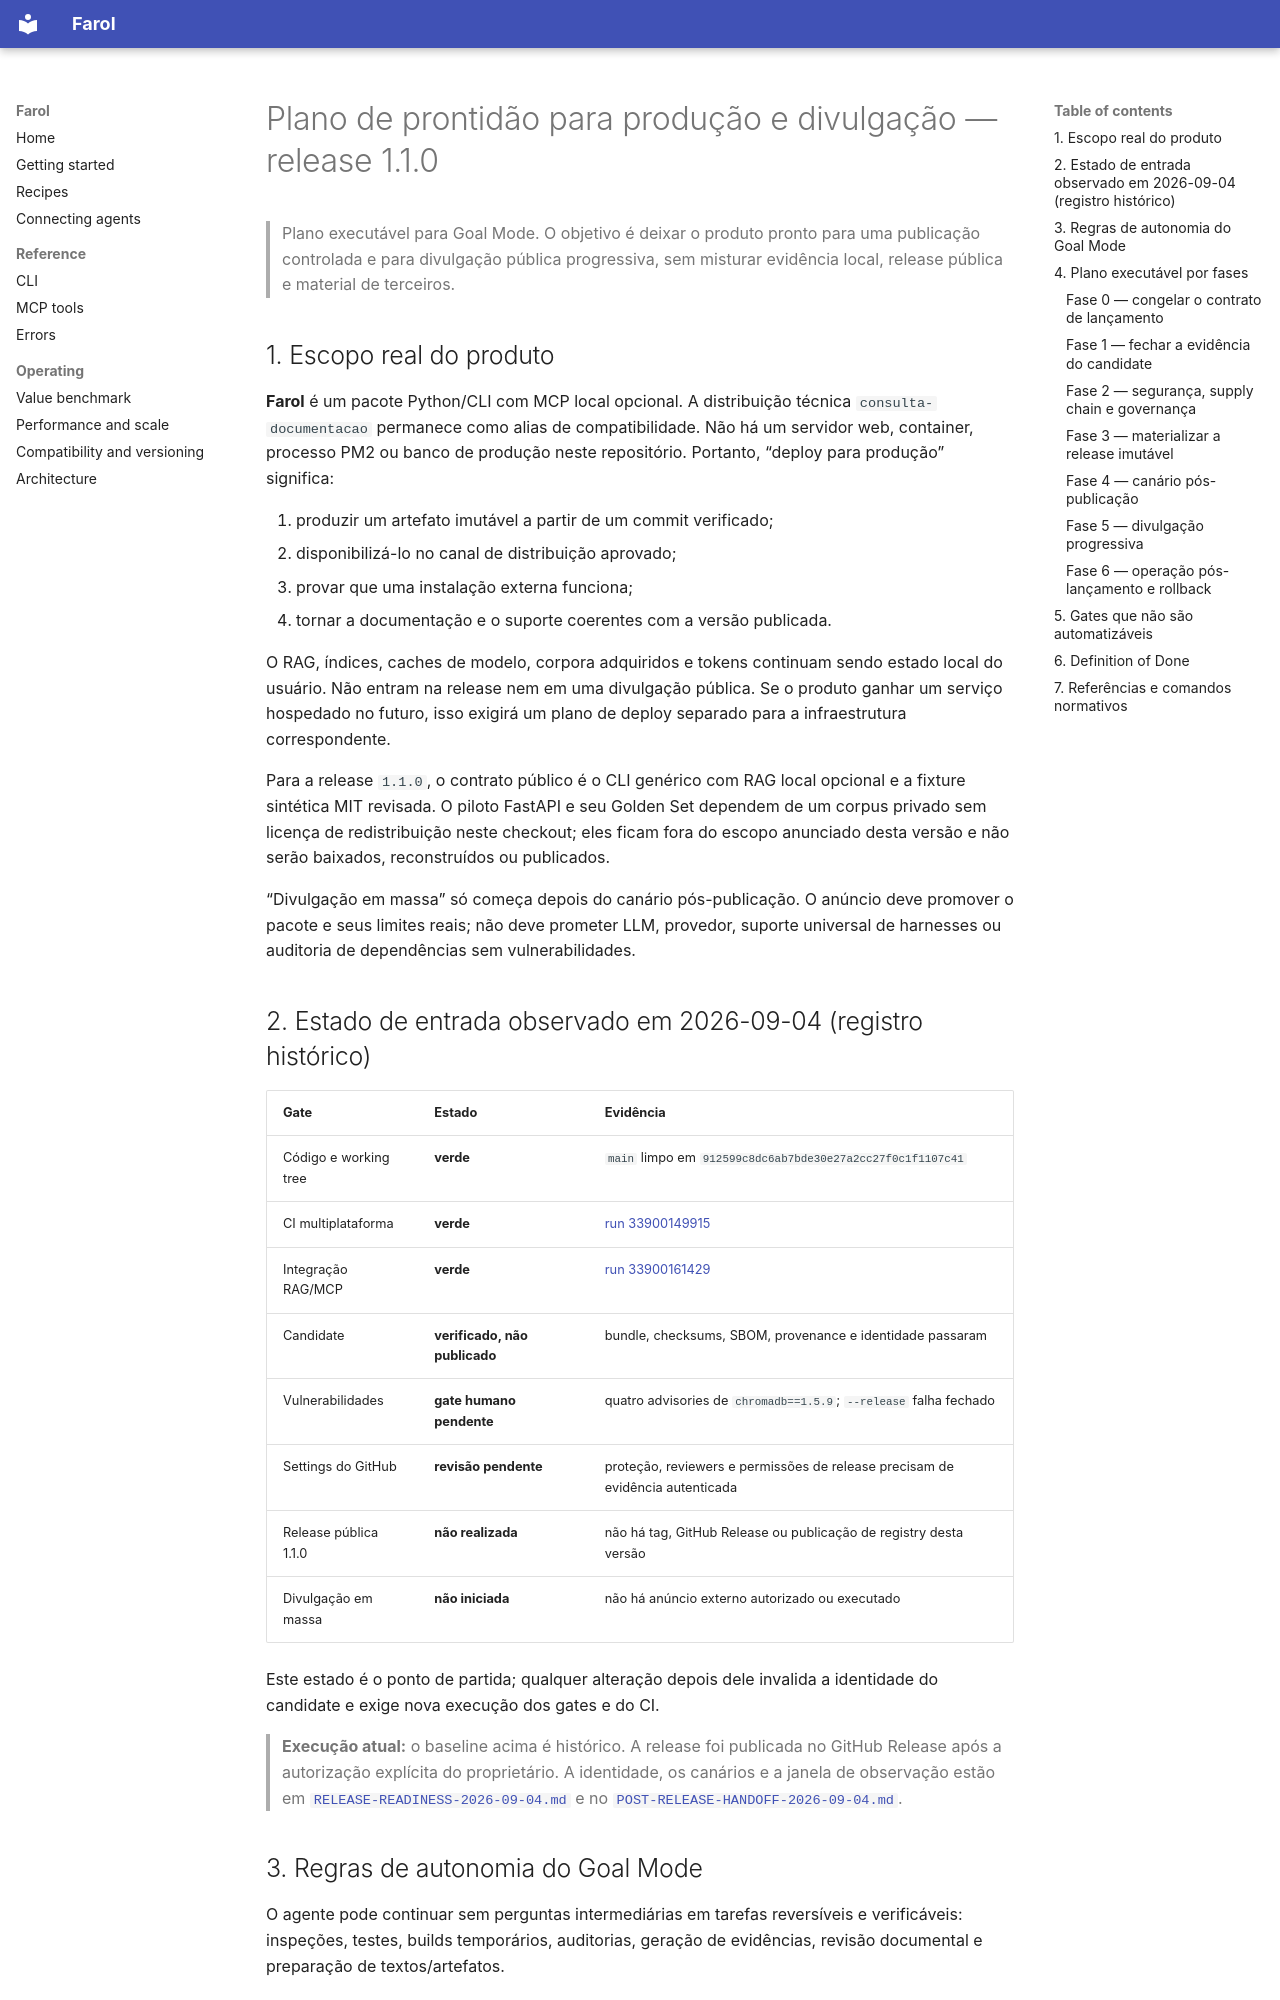

repository: VIDORETTO/farol-rag-skill-docs · page: archive/1.x/PRODUCTION-PUBLICITY-PLAN/index.html · generator: mkdocs

# Plano de prontidão para produção e divulgação — release 1.1.0

> Plano executável para Goal Mode. O objetivo é deixar o produto pronto para
> uma publicação controlada e para divulgação pública progressiva, sem misturar
> evidência local, release pública e material de terceiros.

## 1. Escopo real do produto

**Farol** é um pacote Python/CLI com MCP local opcional. A distribuição técnica
`consulta-documentacao` permanece como alias de compatibilidade. Não há
um servidor web, container, processo PM2 ou banco de produção neste
repositório. Portanto, “deploy para produção” significa:

1. produzir um artefato imutável a partir de um commit verificado;
2. disponibilizá-lo no canal de distribuição aprovado;
3. provar que uma instalação externa funciona;
4. tornar a documentação e o suporte coerentes com a versão publicada.

O RAG, índices, caches de modelo, corpora adquiridos e tokens continuam sendo
estado local do usuário. Não entram na release nem em uma divulgação pública.
Se o produto ganhar um serviço hospedado no futuro, isso exigirá um plano de
deploy separado para a infraestrutura correspondente.

Para a release `1.1.0`, o contrato público é o CLI genérico com RAG local
opcional e a fixture sintética MIT revisada. O piloto FastAPI e seu Golden Set
dependem de um corpus privado sem licença de redistribuição neste checkout;
eles ficam fora do escopo anunciado desta versão e não serão baixados,
reconstruídos ou publicados.

“Divulgação em massa” só começa depois do canário pós-publicação. O anúncio
deve promover o pacote e seus limites reais; não deve prometer LLM, provedor,
suporte universal de harnesses ou auditoria de dependências sem vulnerabilidades.

## 2. Estado de entrada observado em 2026-09-04 (registro histórico)

| Gate | Estado | Evidência |
|---|---|---|
| Código e working tree | **verde** | `main` limpo em `912599c8dc6ab7bde30e27a2cc27f0c1f1107c41` |
| CI multiplataforma | **verde** | [run 33900149915](https://github.com/VIDORETTO/agent-knowledge-kit/actions/runs/33900149915) |
| Integração RAG/MCP | **verde** | [run 33900161429](https://github.com/VIDORETTO/agent-knowledge-kit/actions/runs/33900161429) |
| Candidate | **verificado, não publicado** | bundle, checksums, SBOM, provenance e identidade passaram |
| Vulnerabilidades | **gate humano pendente** | quatro advisories de `chromadb==1.5.9`; `--release` falha fechado |
| Settings do GitHub | **revisão pendente** | proteção, reviewers e permissões de release precisam de evidência autenticada |
| Release pública 1.1.0 | **não realizada** | não há tag, GitHub Release ou publicação de registry desta versão |
| Divulgação em massa | **não iniciada** | não há anúncio externo autorizado ou executado |

Este estado é o ponto de partida; qualquer alteração depois dele invalida a
identidade do candidate e exige nova execução dos gates e do CI.

> **Execução atual:** o baseline acima é histórico. A release foi publicada no
> GitHub Release após a autorização explícita do proprietário. A identidade,
> os canários e a janela de observação estão em
> [`RELEASE-READINESS-2026-09-04.md`](RELEASE-READINESS-2026-09-04.md) e no
> [`POST-RELEASE-HANDOFF-2026-09-04.md`](POST-RELEASE-HANDOFF-2026-09-04.md).
